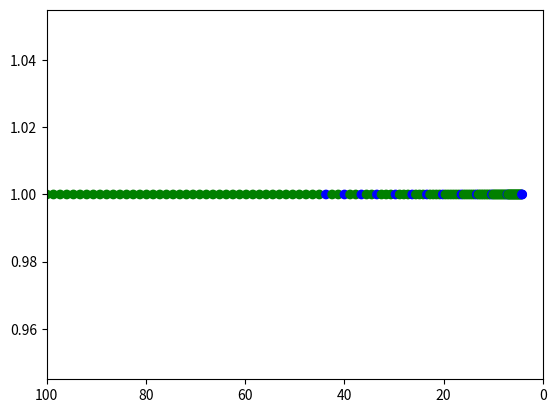

This chart was generated by the following Python code:
import numpy as np
import matplotlib.pyplot as pp

# FUNCTION for calculating K for the worst-case for all but last sub-interval
# p1 is the position of the first non-safe mode in the sub-interval, 
# p2 is the position of the last safe mode in the sub-interval, 
# k is the number of SM(s) in the sub-interval,
# v is the velocity at the safe mode before the start of sub-interval
def calK(p1, p2, k, v):
	i = 0
	j = 0
	p_t = p2+1
	while(p_t > p2 and (k-j > 0)):
		p = p1
		i = 0
		while (i < k-j):
			p = p - v * (1/r)
			i = i+1
		p_t = p
		j = j+1

	return k-j
    
# hyperparameters
fmu = 1
thd = 1
amax = 20
ttc_th = 10
x_th = 2
p = 100
r = 10
b1 = 10
b2 = 20
v = 13.4
dis = []
color = []
p1 = []
p2 = []
k = []
v_prevSM = []
braking_actions_count = []
br_cnt = 0
# flag for non-safe mode
flag_NSM = 0
flag_SM = 0
count = 0

# position, p starts from intial distance between the car and the obstacle and then goes on decreasing towards 0
while p >= 0 and v > 0:
    dis.append(p)
    # not considering v_s - v_long term as v_s = v_long = v_0 (v) in our simulation
    # p_long = p
    dbr = (v * thd) + (fmu * ((v * v)/(2*amax)))
    dw = dbr + v * thd
    x = (p - dbr)/(dw - dbr)
    ttc = p/v
    if (x>=x_th and ttc <= ttc_th):
        # SAFE MODE
        if (flag_NSM == 1):
            flag_NSM = 0
            flag_SM = 1
            count = 0
            braking_actions_count.append(br_cnt)
        if (flag_SM == 1):
            count = count + 1
        # for plotting purpose
        color.append('g')
    elif (x < x_th and ttc > ttc_th):
        # COLLISION MITIGATION MODE
        if(flag_NSM == 1):
            br_cnt = br_cnt+1
        if (flag_NSM == 0):
            p1.append(p)
            v_prevSM.append(v)
            flag_NSM = 1
            br_ac = []
            br_ac.append(b1)
        if(flag_SM == 1):
            flag_SM = 0
            k.append(count)
            p2.append(p + (v*(1/r)))
        v = v - b2*(1/r)
        # for plotting purpose
        color.append('r')
    else:
        # BRAKING MODE
        if(flag_NSM == 1):
            br_cnt = br_cnt+1
        if (flag_NSM == 0):
            p1.append(p)
            v_prevSM.append(v)
            flag_NSM = 1
            br_cnt = 1
        if (flag_SM == 1):
            flag_SM = 0
            k.append(count)
            p2.append(p + (v*(1/r)))
        v = v - b1*(1/r)
        # for plotting purpose
        color.append('b')
    if(v<0):
        v=0   
    p = p - v * (1/r)

# plotting the control modes in a original safe trace with all detections with control modes- green = SM, blue = BM and red = CMM
fig,ax = pp.subplots()
# for distance starting from 100 till 0 on x-axis 
ax.set_xlim(100, 0)
ax.scatter(dis, [1 for _ in dis],color=color)
pp.show()

i = 0
out_k = []
out_n = []

while (i<len(p2)):
    new_k = calK(p1[i], p2[i], k[i], v_prevSM[i])
    out_k.append(new_k)
    out_n.append(new_k + braking_actions_count[i])
    i = i+1

# out_k contains the worst-case K numbers for all but the last sub-interval
print("Worst-case K")
print(out_k)
# out_n contains the worst-case N numbers for all but the last sub-interval. For a sub-interval i, it is calculated as worst-case Ki + number of braking actions in the i sub-interval of original trace
print("Worst-case N= worst-case K + number of braking actions in the sub-interval") 
print(out_n)

# For last sub-interval, K and N would be calcualted manually based on current position and speed of the car at the beginning of this sub-interval


